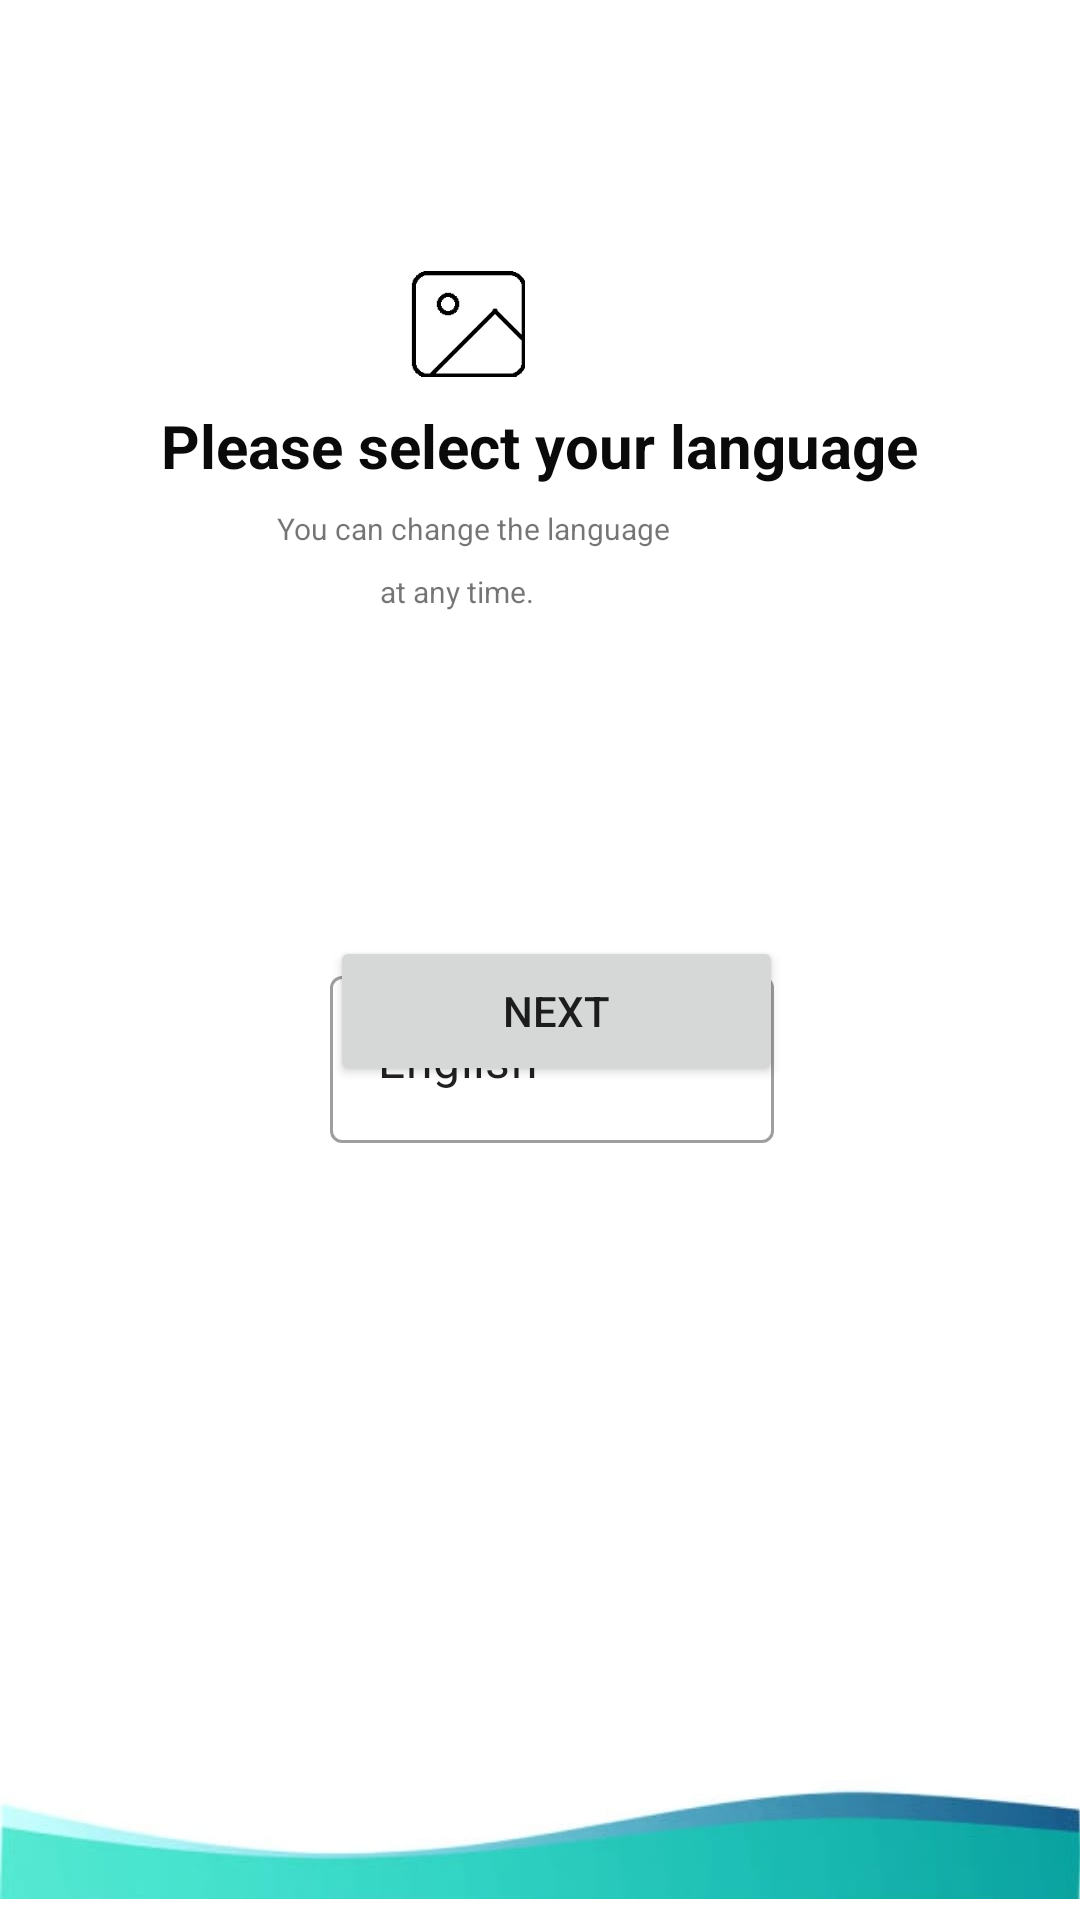

Reconstruct the res/layout file that produces this screen, plus the resources it refers to.
<!-- AndroidManifest.xml: application theme Theme.Userauthentification -->
<!-- res/layout/activity_main.xml -->
<?xml version="1.0" encoding="utf-8"?>
<RelativeLayout xmlns:android="http://schemas.android.com/apk/res/android"
    xmlns:app="http://schemas.android.com/apk/res-auto"
    xmlns:tools="http://schemas.android.com/tools"
    android:layout_width="match_parent"
    android:layout_height="match_parent"
    tools:context=".MainActivity">

    <TextView
        android:id="@+id/textView"
        android:layout_width="wrap_content"
        android:layout_height="wrap_content"
        android:layout_alignParentEnd="true"
        android:layout_alignParentBottom="true"
        android:layout_centerHorizontal="true"
        android:layout_marginEnd="134dp"
        android:layout_marginBottom="457dp"
        android:text="You can change the language "
        android:textSize="10sp"
        app:layout_constraintBottom_toBottomOf="parent"
        app:layout_constraintHorizontal_bias="0.497"
        app:layout_constraintLeft_toLeftOf="parent"
        app:layout_constraintRight_toRightOf="parent"
        app:layout_constraintTop_toTopOf="parent"
        app:layout_constraintVertical_bias="0.37" />

    <ImageView
        android:id="@+id/imageView"
        android:layout_width="38dp"
        android:layout_height="46dp"
        android:layout_alignParentEnd="true"
        android:layout_alignParentBottom="true"
        android:layout_marginEnd="185dp"
        android:layout_marginBottom="509dp"
        android:src="@drawable/logo"
        app:layout_constraintBottom_toBottomOf="parent"
        app:layout_constraintEnd_toEndOf="parent"
        app:layout_constraintHorizontal_bias="0.471"
        app:layout_constraintStart_toStartOf="parent"
        app:layout_constraintTop_toTopOf="parent"
        app:layout_constraintVertical_bias="0.209" />

    <TextView
        android:id="@+id/textView2"
        android:layout_width="wrap_content"
        android:layout_height="wrap_content"
        android:layout_alignParentBottom="true"
        android:layout_marginBottom="478dp"
        android:text="Please select your language"
        android:textColor="#0B0A0A"
        android:textSize="20sp"
        android:textStyle="bold"
        android:layout_centerHorizontal="true"
        app:layout_constraintBottom_toBottomOf="parent"
        app:layout_constraintEnd_toEndOf="parent"
        app:layout_constraintStart_toStartOf="parent"
        app:layout_constraintTop_toTopOf="parent"
        app:layout_constraintVertical_bias="0.317" />

    <TextView
        android:id="@+id/textView3"
        android:layout_width="wrap_content"
        android:layout_height="wrap_content"
        android:layout_alignParentEnd="true"
        android:layout_alignParentBottom="true"
        android:layout_centerHorizontal="true"
        android:layout_marginEnd="182dp"
        android:layout_marginBottom="436dp"
        android:text="at any time."
        android:textSize="10sp"
        android:layout_centerInParent="true"
        app:layout_constraintBottom_toBottomOf="parent"
        app:layout_constraintEnd_toEndOf="parent"
        app:layout_constraintStart_toStartOf="parent"
        app:layout_constraintTop_toTopOf="parent"
        app:layout_constraintVertical_bias="0.393" />


    <Button
        android:id="@+id/button"
        android:layout_width="200dp"
        android:layout_height="50dp"
        android:layout_alignParentEnd="true"
        android:layout_alignParentBottom="true"
        android:layout_marginStart="110dp"
        android:layout_marginEnd="99dp"
        android:layout_marginBottom="278dp"
        android:text="NEXT" />

    <ImageView
        android:layout_width="match_parent"
        android:layout_height="500dp"
        android:layout_alignParentBottom="true"
        android:layout_marginBottom="-180dp"
        android:src="@drawable/logo2" />

    <com.google.android.material.textfield.TextInputLayout
        style="@style/Widget.MaterialComponents.TextInputLayout.OutlinedBox.ExposedDropdownMenu"
        android:layout_width="match_parent"
        android:layout_height="wrap_content"
        android:layout_marginStart="110dp"
        android:layout_marginTop="320dp"
        android:layout_marginEnd="102dp">


        <AutoCompleteTextView
            android:id="@+id/autoCompleteTextView4"
            android:layout_width="match_parent"
            android:layout_height="match_parent"
            android:layout_weight="1"
            android:text="English" />

    </com.google.android.material.textfield.TextInputLayout>


</RelativeLayout>
<!-- resources referenced by this layout -->
<resources>
  <!-- drawable logo: jpeg bitmap (drawable-v24, 3964 bytes) -->
  <!-- drawable logo2: jpeg bitmap (drawable-v24, 8106 bytes) -->
  <style name="Theme.Userauthentification" parent="Theme.MaterialComponents.DayNight.DarkActionBar">
          
          <item name="colorPrimary">@color/purple_500</item>
          <item name="colorPrimaryVariant">@color/purple_700</item>
          <item name="colorOnPrimary">@color/white</item>
          
          <item name="colorSecondary">@color/teal_200</item>
          <item name="colorSecondaryVariant">@color/teal_700</item>
          <item name="colorOnSecondary">@color/black</item>
          
          <item name="android:statusBarColor" tools:targetApi="l">?attr/colorPrimaryVariant</item>
          
      </style>
  <!-- not gathered from this repository: default colours our renderer supplied (Android Studio template values) -->
  <color name="purple_500">#FF6200EE</color>
  <color name="purple_700">#FF3700B3</color>
  <color name="teal_200">#FF03DAC5</color>
  <color name="teal_700">#FF018786</color>
  <color name="black">#FF000000</color>
  <color name="white">#FFFFFFFF</color>
</resources>
